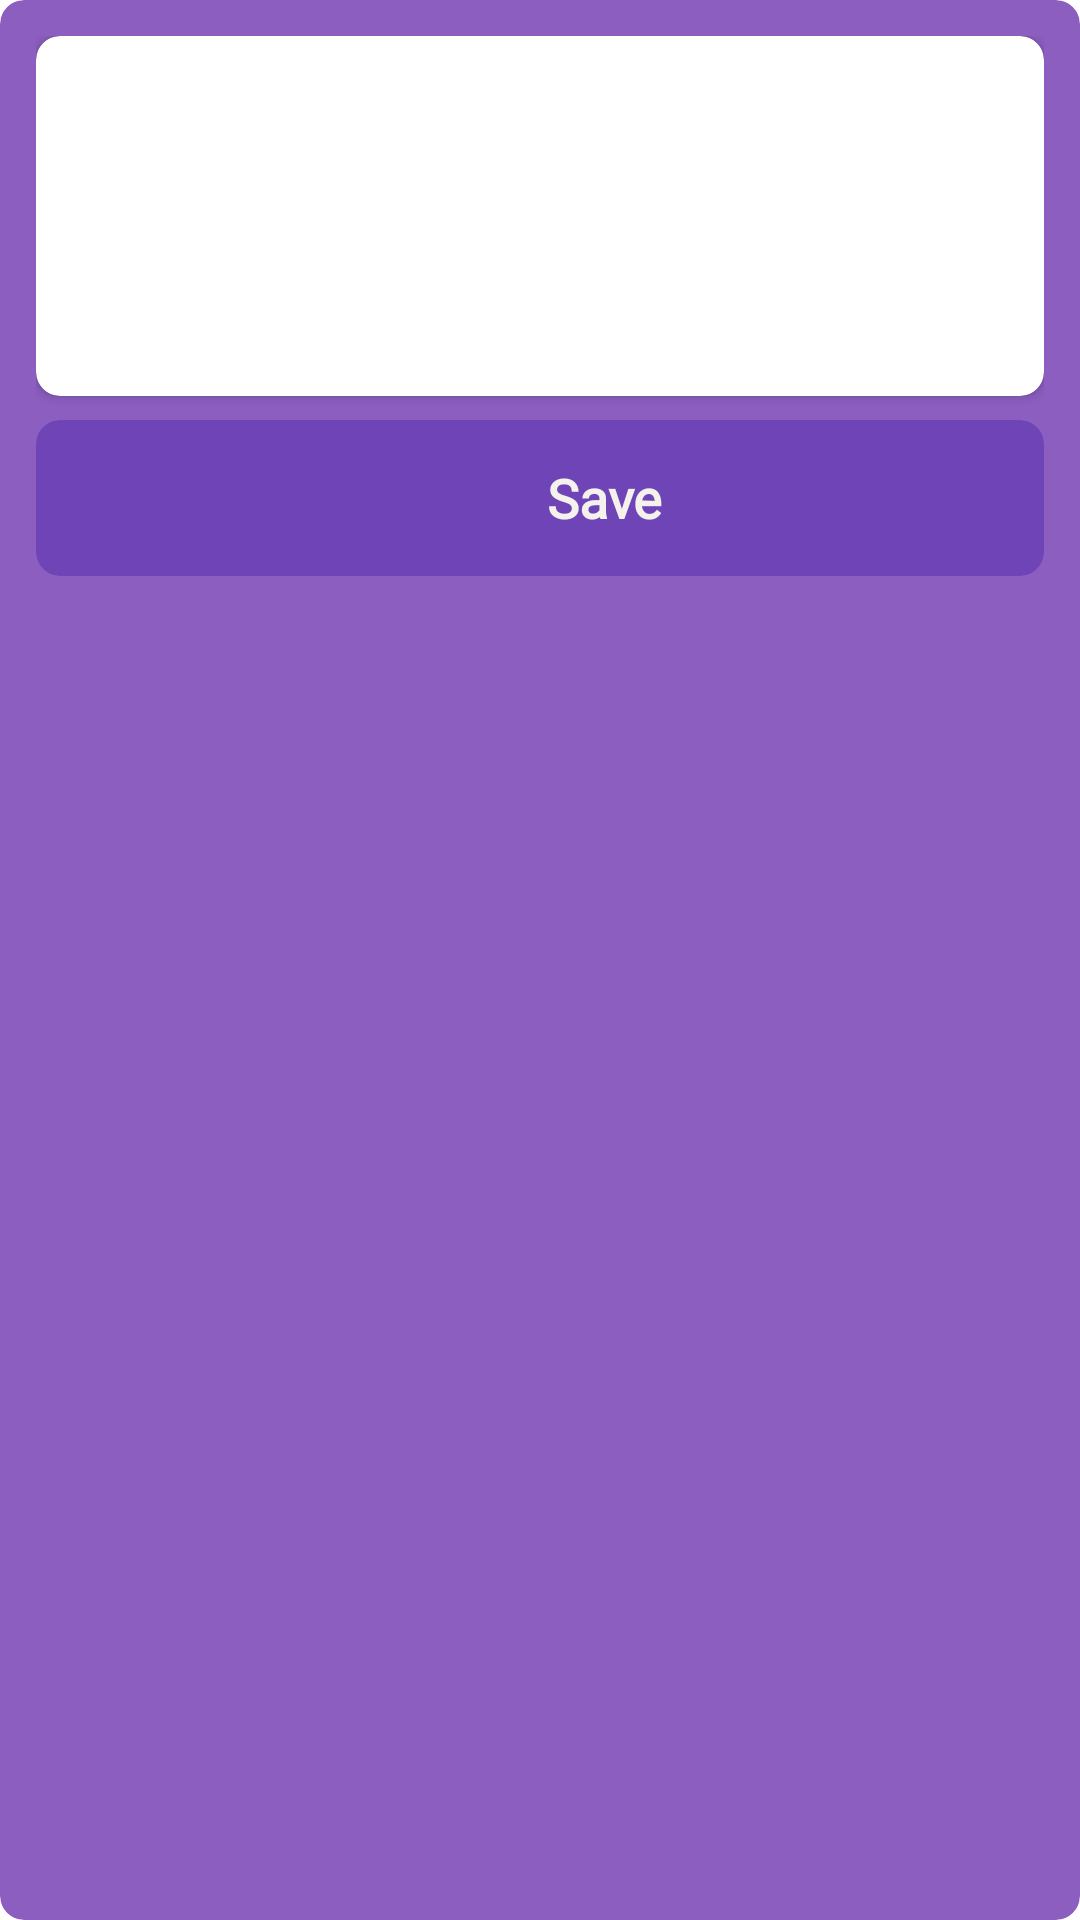

The Android layout XML behind this screen, and the referenced resources:
<!-- AndroidManifest.xml: application theme Theme.GbWhatsTool -->
<!-- res/layout/status_item.xml -->
<?xml version="1.0" encoding="utf-8"?>
<com.google.android.material.card.MaterialCardView xmlns:android="http://schemas.android.com/apk/res/android"
    android:layout_width="match_parent"
    android:layout_height="wrap_content"
    xmlns:app="http://schemas.android.com/apk/res-auto"
    android:layout_margin="8sp"
    app:cardCornerRadius="8dp"
    app:cardBackgroundColor="@color/dark_header"
    app:cardElevation="0dp">

    <RelativeLayout
        android:layout_width="match_parent"
        android:layout_height="match_parent"
        android:padding="12sp">

        <androidx.cardview.widget.CardView
            android:id="@+id/layout"
            android:layout_width="match_parent"
            android:layout_height="wrap_content"
            app:cardCornerRadius="8dp">

            <RelativeLayout
                android:layout_width="match_parent"
                android:layout_height="wrap_content">

                <ImageView
                    android:id="@+id/image"
                    android:layout_width="match_parent"
                    android:layout_height="120dp" />

                <ImageView
                    android:id="@+id/videoIcon"
                    android:layout_width="32dp"
                    android:layout_height="32dp"
                    android:layout_centerInParent="true"
                    android:src="@drawable/round_play_circle_24"
                    app:tint="@color/dark_green" />

            </RelativeLayout>

        </androidx.cardview.widget.CardView>
        


        <com.google.android.material.card.MaterialCardView
            android:id="@+id/save"
            android:layout_width="match_parent"
            android:layout_height="wrap_content"
            app:cardCornerRadius="8dp"
            app:cardBackgroundColor="@color/dark_green"
            android:layout_below="@id/layout"
            android:layout_marginTop="8sp"
            app:cardElevation="0dp">

            <LinearLayout
                android:layout_width="match_parent"
                android:layout_height="match_parent"
                android:padding="12sp"
                android:gravity="center"
                android:orientation="horizontal">
                
                <ImageView
                    android:id="@+id/icon"
                    android:layout_width="28sp"
                    android:layout_height="28sp"
                    android:src="@drawable/round_file_download_24"
                    app:tint="@color/off_white" />
                
                <TextView
                    android:id="@+id/text"
                    android:layout_width="wrap_content"
                    android:layout_height="match_parent"
                    android:text="Save"
                    android:textSize="18sp"
                    android:gravity="center"
                    android:layout_marginStart="15sp"
                    android:fontFamily="@font/montserrat"
                    android:textStyle="bold"
                    android:textColor="@color/off_white" />
                
            </LinearLayout>

        </com.google.android.material.card.MaterialCardView>

    </RelativeLayout>

</com.google.android.material.card.MaterialCardView>
<!-- resources referenced by this layout -->
<resources>
  <color name="dark_green">#6E44B6</color>
  <color name="dark_header">#8B5EBF</color>
  <color name="off_white">#F5F1ED</color>
  <style name="Theme.GbWhatsTool" parent="Theme.MaterialComponents.Light.NoActionBar">
          
          <item name="colorPrimary">@color/dark_bg</item>
          <item name="colorPrimaryVariant">@color/dark_header</item>
          <item name="colorOnPrimary">@color/off_white</item>
          
          <item name="colorSecondary">@color/dark_bg</item>
          <item name="colorSecondaryVariant">@color/dark_header</item>
          <item name="colorOnSecondary">@color/off_white</item>
          
          <item name="android:statusBarColor">?attr/colorPrimary</item>
          <item name="android:windowDisablePreview">true</item>
          
  
      </style>
  <color name="dark_bg">#3D3B5B</color>
</resources>
